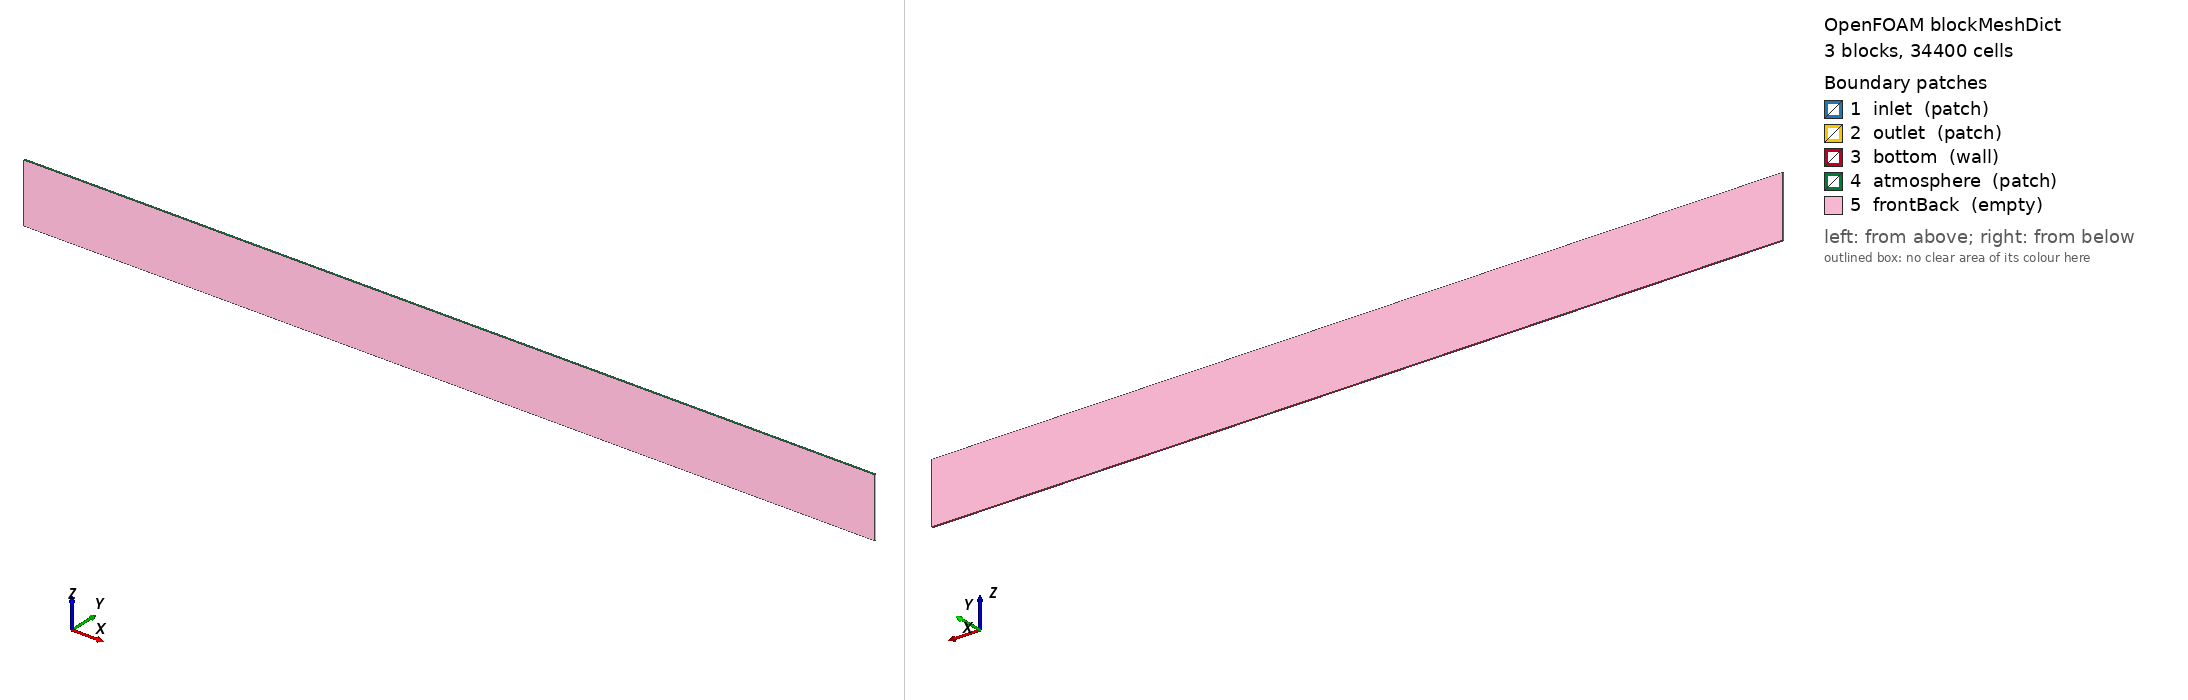

OpenFOAM case: the mesh blockMesh builds from blockMeshDict, 3 block(s), 34400 cells. Boundary patches (legend numbers): 1 inlet (patch), 2 outlet (patch), 3 bottom (wall), 4 atmosphere (patch), 5 frontBack (empty). Left view from above one corner, right view from below the opposite corner. Boundary conditions: 1 field file(s) under 0/; 0 of 5 drawn patches have an entry in a shipped field file.

=== system/blockMeshDict ===
/*--------------------------------*- C++ -*----------------------------------*\
| =========                 |                                                 |
| \\      /  F ield         | OpenFOAM: The Open Source CFD Toolbox           |
|  \\    /   O peration     | Version:  v2506                                 |
|   \\  /    A nd           | Website:  www.openfoam.com                      |
|    \\/     M anipulation  |                                                 |
\*---------------------------------------------------------------------------*/
FoamFile
{
    version     2.0;
    format      ascii;
    class       dictionary;
    location    "system";
    object      blockMeshDict;
}
// * * * * * * * * * * * * * * * * * * * * * * * * * * * * * * * * * * * * * //

// 2D numerical wave flume, Day 1
//   x: 0 .. 18 m   inlet relaxation zone 0..3, outlet zone 12..18
//   z: -0.4 .. 0.3 m, still water level z = 0, depth 0.4 m (as Day 2)
//   dx = 0.0125 m, dz = 0.01 m in the free-surface band -0.15 .. 0.15

scale 1;

x0   0;   x1  10;     // CFD x = HOS x - 4  (HOS x = 4 .. 14 m)
y0  -0.01; y1  0.01;
z0  -0.4; z1  -0.15; z2  0.15; z3  0.3;

nx   800;   // dx = 0.0125 m (L/155): this short, steep wave (ka = 0.16) needs it
nz0    7;   // bottom layer  (dz = 0.036)
nz1   30;   // surface band  (dz = 0.01)
nz2    6;   // air           (dz = 0.025)

vertices
(
    ($x0 $y0 $z0) ($x1 $y0 $z0) ($x1 $y1 $z0) ($x0 $y1 $z0)
    ($x0 $y0 $z1) ($x1 $y0 $z1) ($x1 $y1 $z1) ($x0 $y1 $z1)
    ($x0 $y0 $z2) ($x1 $y0 $z2) ($x1 $y1 $z2) ($x0 $y1 $z2)
    ($x0 $y0 $z3) ($x1 $y0 $z3) ($x1 $y1 $z3) ($x0 $y1 $z3)
);

blocks
(
    hex ( 0  1  2  3  4  5  6  7) ($nx 1 $nz0) simpleGrading (1 1 1)
    hex ( 4  5  6  7  8  9 10 11) ($nx 1 $nz1) simpleGrading (1 1 1)
    hex ( 8  9 10 11 12 13 14 15) ($nx 1 $nz2) simpleGrading (1 1 1)
);

boundary
(
    inlet
    {
        type patch;
        faces ((0 4 7 3) (4 8 11 7) (8 12 15 11));
    }
    outlet
    {
        type patch;
        faces ((1 2 6 5) (5 6 10 9) (9 10 14 13));
    }
    bottom
    {
        type wall;
        faces ((0 3 2 1));
    }
    atmosphere
    {
        type patch;
        faces ((12 13 14 15));
    }
    frontBack
    {
        type empty;
        faces
        (
            (0 1 5 4) (4 5 9 8) (8 9 13 12)
            (3 7 6 2) (7 11 10 6) (11 15 14 10)
        );
    }
);

// ************************************************************************* //


=== system/controlDict ===
/*--------------------------------*- C++ -*----------------------------------*\
| =========                 |                                                 |
| \\      /  F ield         | OpenFOAM: The Open Source CFD Toolbox           |
|  \\    /   O peration     | Version:  v2506                                 |
|   \\  /    A nd           | Website:  www.openfoam.com                      |
|    \\/     M anipulation  |                                                 |
\*---------------------------------------------------------------------------*/
FoamFile
{
    version     2.0;
    format      ascii;
    class       dictionary;
    location    "system";
    object      controlDict;
}
// * * * * * * * * * * * * * * * * * * * * * * * * * * * * * * * * * * * * * //
// Day 1 - regular waves (stokesSecond)

application     waveIsoFoam;

startFrom       latestTime;
startTime       0;
stopAt          endTime;
endTime         20;

deltaT          0.001;
adjustTimeStep  yes;
maxCo           0.25;   // less numerical damping of the steep wave (0.5: H falls 15 % over 4 m)
maxAlphaCo      0.25;
maxDeltaT       0.05;

writeControl    adjustableRunTime;
writeInterval   0.5;
purgeWrite      0;
writeFormat     binary;
writePrecision  8;
writeCompression off;
timeFormat      general;
timePrecision   6;
runTimeModifiable yes;

libs ( "libwaves2Foam.so" );   // includes the Grid2Grid coupling

functions
{
    // Wave gauges written by the utility waveGaugesNProbes (see Allrun)
    #includeIfPresent "../waveGaugesNProbes/surfaceElevation_controlDict";
}

// ************************************************************************* //
